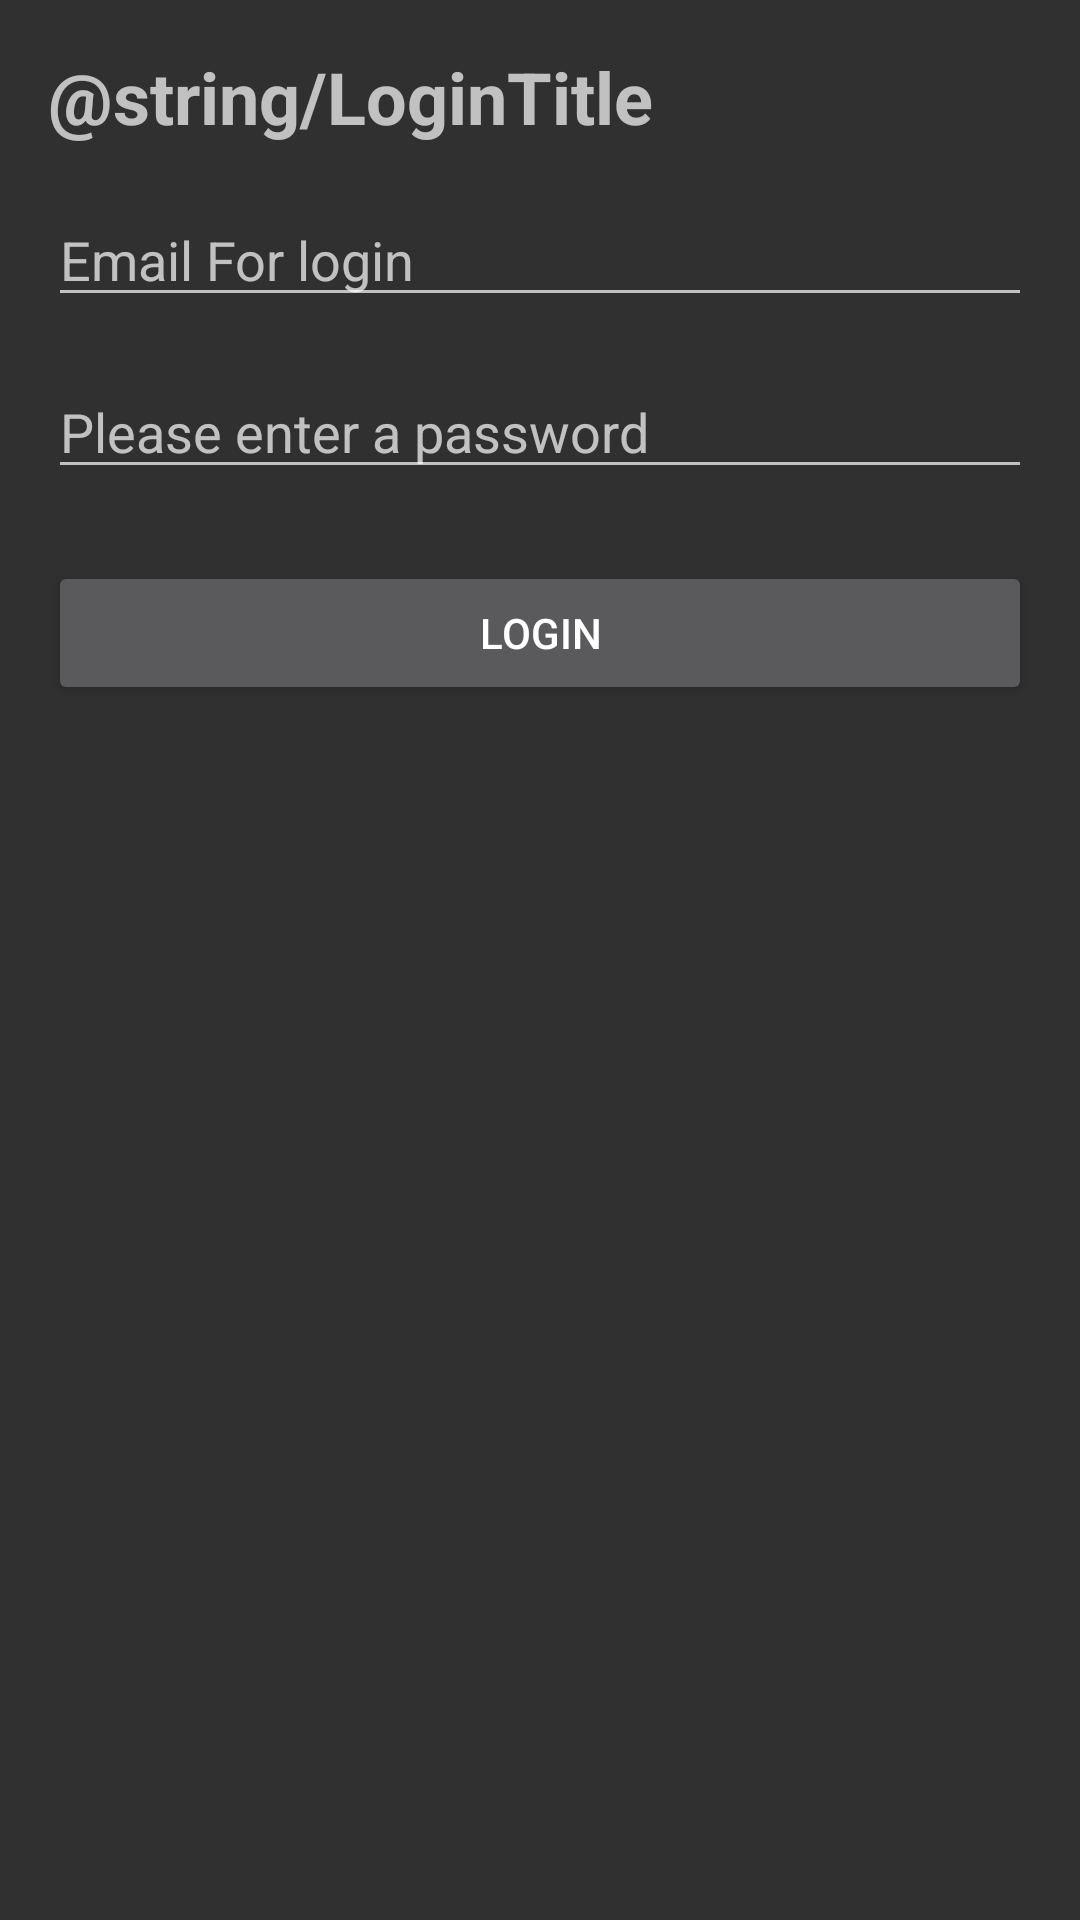

Layout XML and referenced resources for this Android screen:
<!-- AndroidManifest.xml: application theme Theme.Design -->
<!-- res/layout/login_fragment.xml -->
<?xml version="1.0" encoding="utf-8"?>
<LinearLayout xmlns:android="http://schemas.android.com/apk/res/android"
    android:layout_width="match_parent"
    android:layout_height="match_parent"
    android:orientation="vertical"
    android:padding="16dp">

    <TextView
        android:layout_width="match_parent"
        android:layout_height="wrap_content"
        android:text="@string/LoginTitle"
        android:textSize="24sp"
        android:textStyle="bold" />

    <EditText
        android:id="@+id/emailEditText"
        android:layout_width="match_parent"
        android:layout_height="wrap_content"
        android:layout_marginTop="16dp"
        android:hint="Email For login" />

    <EditText
        android:id="@+id/passwordEditText"
        android:layout_width="match_parent"
        android:layout_height="wrap_content"
        android:layout_marginTop="16dp"
        android:hint="Please enter a password"
        android:inputType="textPassword" />

    <Button
        android:id="@+id/loginButton"
        android:layout_width="match_parent"
        android:layout_height="wrap_content"
        android:layout_marginTop="24dp"
        android:text="Login" />

</LinearLayout>
<!-- resources referenced by this layout -->
<resources>

</resources>
